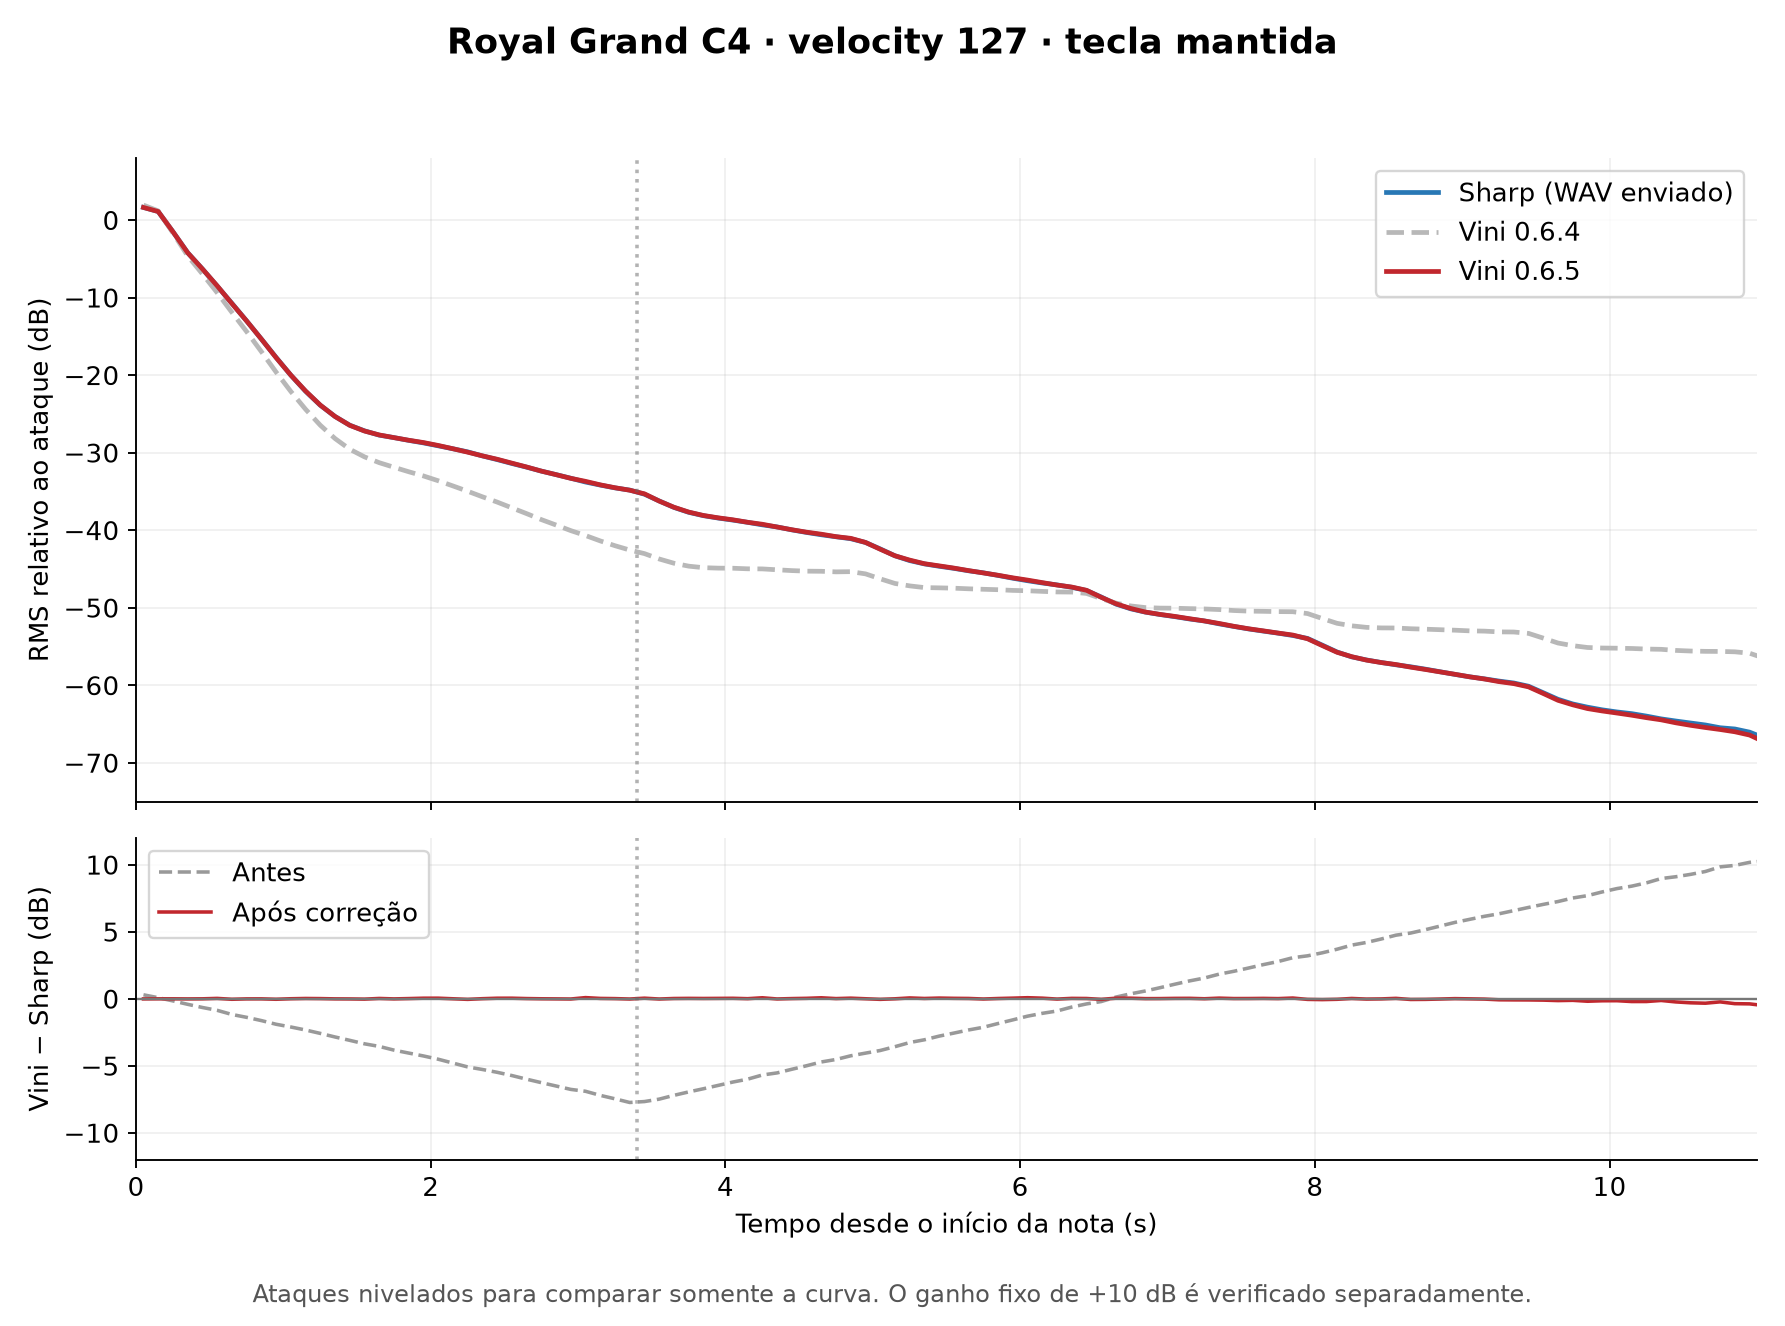

Source data for this figure (header and first rows):
time_seconds, sharp_db_relative_attack, vini_0_6_4_db_relative_attack, vini_0_6_5_db_relative_attack
5.000000000000000278e-02, 1.640753896561657488e+00, 1.939901221634903417e+00, 1.633860747811409553e+00
1.500000000000000222e-01, 1.110672316836222473e+00, 1.194044720405905480e+00, 1.110201543980679162e+00
2.500000000000000000e-01, -1.496106064564491911e+00, -1.652299111056048098e+00, -1.495248191920609759e+00
3.500000000000000333e-01, -4.198118764916728196e+00, -4.608214242150777018e+00, -4.204947629321190483e+00
4.500000000000000111e-01, -6.294384099511731279e+00, -6.941229189137445132e+00, -6.294556824148889618e+00
5.500000000000000444e-01, -8.499603314993466441e+00, -9.357223575813323535e+00, -8.468560656739926529e+00
6.500000000000000222e-01, -1.072386442911431104e+01, -1.189104968391802331e+01, -1.075783660753462989e+01
7.500000000000000000e-01, -1.299695640296139310e+01, -1.437834621243455580e+01, -1.300187135212429190e+01
8.500000000000000888e-01, -1.533196986966817477e+01, -1.695491383718633571e+01, -1.533463262743357980e+01
9.500000000000000666e-01, -1.769900282847138939e+01, -1.959593808532754977e+01, -1.773217842658373300e+01
1.050000000000000044e+00, -1.999323261976706689e+01, -2.209469008962746273e+01, -1.998784017380466693e+01
1.150000000000000133e+00, -2.206665391111089747e+01, -2.439224240295683188e+01, -2.204104454632290455e+01
1.250000000000000000e+00, -2.387301863613664921e+01, -2.645285517198585623e+01, -2.385621979580446350e+01
1.350000000000000089e+00, -2.532189102196445418e+01, -2.816832765665398952e+01, -2.532539979339885150e+01
1.450000000000000178e+00, -2.645368793251859074e+01, -2.955099878319618867e+01, -2.646233227993114312e+01
1.550000000000000044e+00, -2.717711013853649149e+01, -3.053298284140034724e+01, -2.719987249388828943e+01
1.650000000000000133e+00, -2.773145244246120456e+01, -3.128183327909833977e+01, -2.770486389673060756e+01
1.750000000000000000e+00, -2.804810286437225741e+01, -3.187452443068865193e+01, -2.805352502088570077e+01
1.850000000000000089e+00, -2.840546995733161140e+01, -3.245175398923030485e+01, -2.838742383029939731e+01
1.950000000000000178e+00, -2.873130915025855714e+01, -3.299347624180180105e+01, -2.868564745988366838e+01
2.050000000000000266e+00, -2.910703284822656656e+01, -3.361184850719376271e+01, -2.905960099282673426e+01
2.149999999999999911e+00, -2.948797014260206240e+01, -3.428033435957541997e+01, -2.948453812420731168e+01
2.250000000000000000e+00, -2.988697965090545239e+01, -3.496609582774453173e+01, -2.992786737631373128e+01
2.350000000000000089e+00, -3.040998960979126053e+01, -3.568052317316681865e+01, -3.039993406589793423e+01
2.450000000000000178e+00, -3.088202897592010387e+01, -3.636196931423418732e+01, -3.083738286379315952e+01
2.550000000000000266e+00, -3.138620585947959896e+01, -3.710912271145530639e+01, -3.133970381170661312e+01
2.650000000000000355e+00, -3.185694915713545328e+01, -3.785108918458514893e+01, -3.183797355094679560e+01
2.750000000000000000e+00, -3.237046997177141350e+01, -3.862316954083685516e+01, -3.236741122780984625e+01
2.850000000000000089e+00, -3.282152796531524075e+01, -3.932478981426352505e+01, -3.282600727907558991e+01
2.950000000000000178e+00, -3.328847510300968082e+01, -4.004491025851207553e+01, -3.330270494346743249e+01
3.050000000000000266e+00, -3.378012554778199927e+01, -4.067694380217231753e+01, -3.368985953083566898e+01
3.150000000000000355e+00, -3.417145664136766214e+01, -4.137339989293923992e+01, -3.414142849587321393e+01
3.250000000000000000e+00, -3.453247251284950181e+01, -4.199136085988029521e+01, -3.451686427412716540e+01
3.350000000000000089e+00, -3.481885620621210364e+01, -4.255099598194206578e+01, -3.483411987091525219e+01
3.450000000000000178e+00, -3.534796336953923657e+01, -4.301135556020614814e+01, -3.530058490884783140e+01
3.550000000000000266e+00, -3.622031308308478970e+01, -4.370352828362644715e+01, -3.623517209693773111e+01
3.650000000000000355e+00, -3.705264978291275924e+01, -4.425185259957578410e+01, -3.702873451503226221e+01
3.750000000000000000e+00, -3.768328395920941887e+01, -4.462832366147833341e+01, -3.765052168870315086e+01
3.850000000000000089e+00, -3.811699000601125675e+01, -4.482513291988014714e+01, -3.809092593775040569e+01
3.950000000000000178e+00, -3.842603808668690846e+01, -4.488496346779871971e+01, -3.839379747101857987e+01
4.049999999999999822e+00, -3.868865789785375142e+01, -4.489678773581533733e+01, -3.864936966281171493e+01
4.150000000000000355e+00, -3.897741884094300957e+01, -4.497128228716899656e+01, -3.896709216187791469e+01
4.250000000000000000e+00, -3.930202538551692726e+01, -4.498475518583241950e+01, -3.922445567472627914e+01
4.350000000000000533e+00, -3.957091176071662630e+01, -4.509709528580566484e+01, -3.958162066711748395e+01
4.450000000000000178e+00, -3.994808341659214790e+01, -4.520291097144612991e+01, -3.993020432086590432e+01
4.549999999999999822e+00, -4.028186677013536610e+01, -4.527491985083105419e+01, -4.024466191498775913e+01
4.650000000000000355e+00, -4.058086501694612025e+01, -4.529094644085652277e+01, -4.050446552103893083e+01
4.750000000000000000e+00, -4.083983340080111191e+01, -4.536478411152306478e+01, -4.082229206660785792e+01
4.850000000000000533e+00, -4.109028252621847344e+01, -4.533955761189956490e+01, -4.104124141150651894e+01
4.950000000000000178e+00, -4.157238926427304904e+01, -4.562351025915994285e+01, -4.156759487859429214e+01
5.050000000000000711e+00, -4.240727355705147517e+01, -4.626182738750021173e+01, -4.244694252781685151e+01
5.150000000000000355e+00, -4.329144104458626430e+01, -4.686129802734828331e+01, -4.329050725502368380e+01
5.250000000000000000e+00, -4.391249973090257441e+01, -4.717273879102340572e+01, -4.384670687728061722e+01
5.350000000000000533e+00, -4.433893444017240881e+01, -4.739395698351466990e+01, -4.431245549976207343e+01
5.450000000000000178e+00, -4.464491362253174600e+01, -4.742715471331715094e+01, -4.458954739474975071e+01
5.550000000000000711e+00, -4.491419332360567296e+01, -4.747026398317893836e+01, -4.487730837490175873e+01
5.650000000000000355e+00, -4.522795380958654476e+01, -4.755055616382969674e+01, -4.520095645688074626e+01
5.750000000000000000e+00, -4.548954360643623573e+01, -4.761161053745303917e+01, -4.550352222360007204e+01
5.850000000000000533e+00, -4.582591019754531203e+01, -4.766747360544138701e+01, -4.580279664184243416e+01
5.950000000000000178e+00, -4.618600688039052216e+01, -4.775660461981281202e+01, -4.613536560837250988e+01
... 60 more rows
